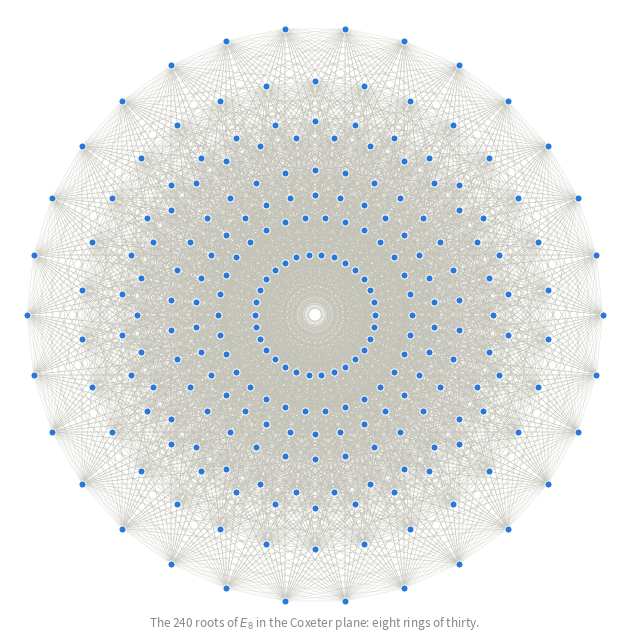

Write the Python code that produced this figure. (Note: this script raises an exception after producing the figure.)
#!/usr/bin/env python3
"""The 240 roots of E8, projected onto the Coxeter plane.

E8 is the lattice that solves the sphere packing problem in dimension
eight (Viazovska 2016).  Everything here is computed, not drawn: the
240 roots are generated from their definition, the Coxeter element is
built as a product of the eight simple reflections, and the projection
uses its eigenvector for exp(2*pi*i/30).  The script checks the root
count, the Coxeter number and the resulting ring structure.
"""
from pathlib import Path
import itertools
import numpy as np
import matplotlib
matplotlib.use("Agg")
import matplotlib.pyplot as plt

BLUE, SAND, INK = "#2a78d6", "#c3c2b7", "#0b0b0b"


def roots():
    R = []
    for i, j in itertools.combinations(range(8), 2):
        for si in (1, -1):
            for sj in (1, -1):
                v = np.zeros(8); v[i] = si; v[j] = sj
                R.append(v)
    for signs in itertools.product((1, -1), repeat=8):
        if np.prod(signs) == 1:                      # even number of minus signs
            R.append(np.array(signs, float) / 2)
    return np.array(R)


def simple_roots():
    e = np.eye(8)
    a1 = (e[0] - e[1] - e[2] - e[3] - e[4] - e[5] - e[6] + e[7]) / 2
    return np.array([a1, e[0] + e[1], e[1] - e[0], e[2] - e[1],
                     e[3] - e[2], e[4] - e[3], e[5] - e[4], e[6] - e[5]])


def main():
    R = roots()
    assert len(R) == 240, len(R)
    assert np.allclose(np.einsum("ij,ij->i", R, R), 2.0)

    S = simple_roots()
    C = np.array([[2 * S[i] @ S[j] / (S[j] @ S[j]) for j in range(8)] for i in range(8)])
    assert np.allclose(np.diag(C), 2) and set(np.unique(C)) <= {-1.0, 0.0, 2.0}, C

    cox = np.eye(8)
    for a in S:                                      # w = s_1 s_2 ... s_8
        cox = cox @ (np.eye(8) - 2 * np.outer(a, a) / (a @ a))
    ev, evec = np.linalg.eig(cox)
    h = 30                                           # Coxeter number of E8
    assert np.allclose(np.sort(np.angle(ev) % (2 * np.pi)),
                       np.sort(np.array([1, 7, 11, 13, 17, 19, 23, 29]) * 2 * np.pi / h)), \
        "exponents are not those of E8"

    k = int(np.argmin(np.abs(ev - np.exp(2j * np.pi / h))))
    v = evec[:, k]
    u1, u2 = np.real(v), np.imag(v)
    u1 /= np.linalg.norm(u1); u2 /= np.linalg.norm(u2)
    assert abs(u1 @ u2) < 1e-9, "projection plane is not orthogonal"

    xy = np.column_stack([R @ u1, R @ u2])
    rad = np.round(np.linalg.norm(xy, axis=1), 6)
    rings = sorted(set(rad))
    counts = [int((rad == r).sum()) for r in rings]
    print(f"240 roots, {len(rings)} rings, sizes {counts}")
    assert counts == [30] * 8, counts

    fig, ax = plt.subplots(figsize=(6.4, 6.4))
    # the edges of the Gosset polytope: roots at the minimal mutual distance
    G = R @ R.T
    for i in range(240):
        for j in range(i + 1, 240):
            if abs(G[i, j] - 1.0) < 1e-9:            # angle 60 degrees
                ax.plot(*zip(xy[i], xy[j]), color=SAND, linewidth=0.35,
                        alpha=0.55, zorder=1, solid_capstyle="round")
    ax.scatter(xy[:, 0], xy[:, 1], s=26, color=BLUE, zorder=3,
               edgecolor="white", linewidth=0.7)
    ax.set_aspect("equal"); ax.axis("off")
    m = rad.max() * 1.06
    ax.set_xlim(-m, m); ax.set_ylim(-m, m)
    fig.text(0.5, 0.012,
             "The 240 roots of $E_8$ in the Coxeter plane: eight rings of thirty.",
             ha="center", fontsize=8.5, color="#898781")
    fig.tight_layout()
    out = Path(__file__).resolve().parents[2] / "static" / "figures" / "e8_roots"
    fig.savefig(f"{out}.png", dpi=200, bbox_inches="tight", facecolor="white")
    fig.savefig(f"{out}.pdf", bbox_inches="tight", facecolor="white")
    print("wrote", out)


if __name__ == "__main__":
    main()
